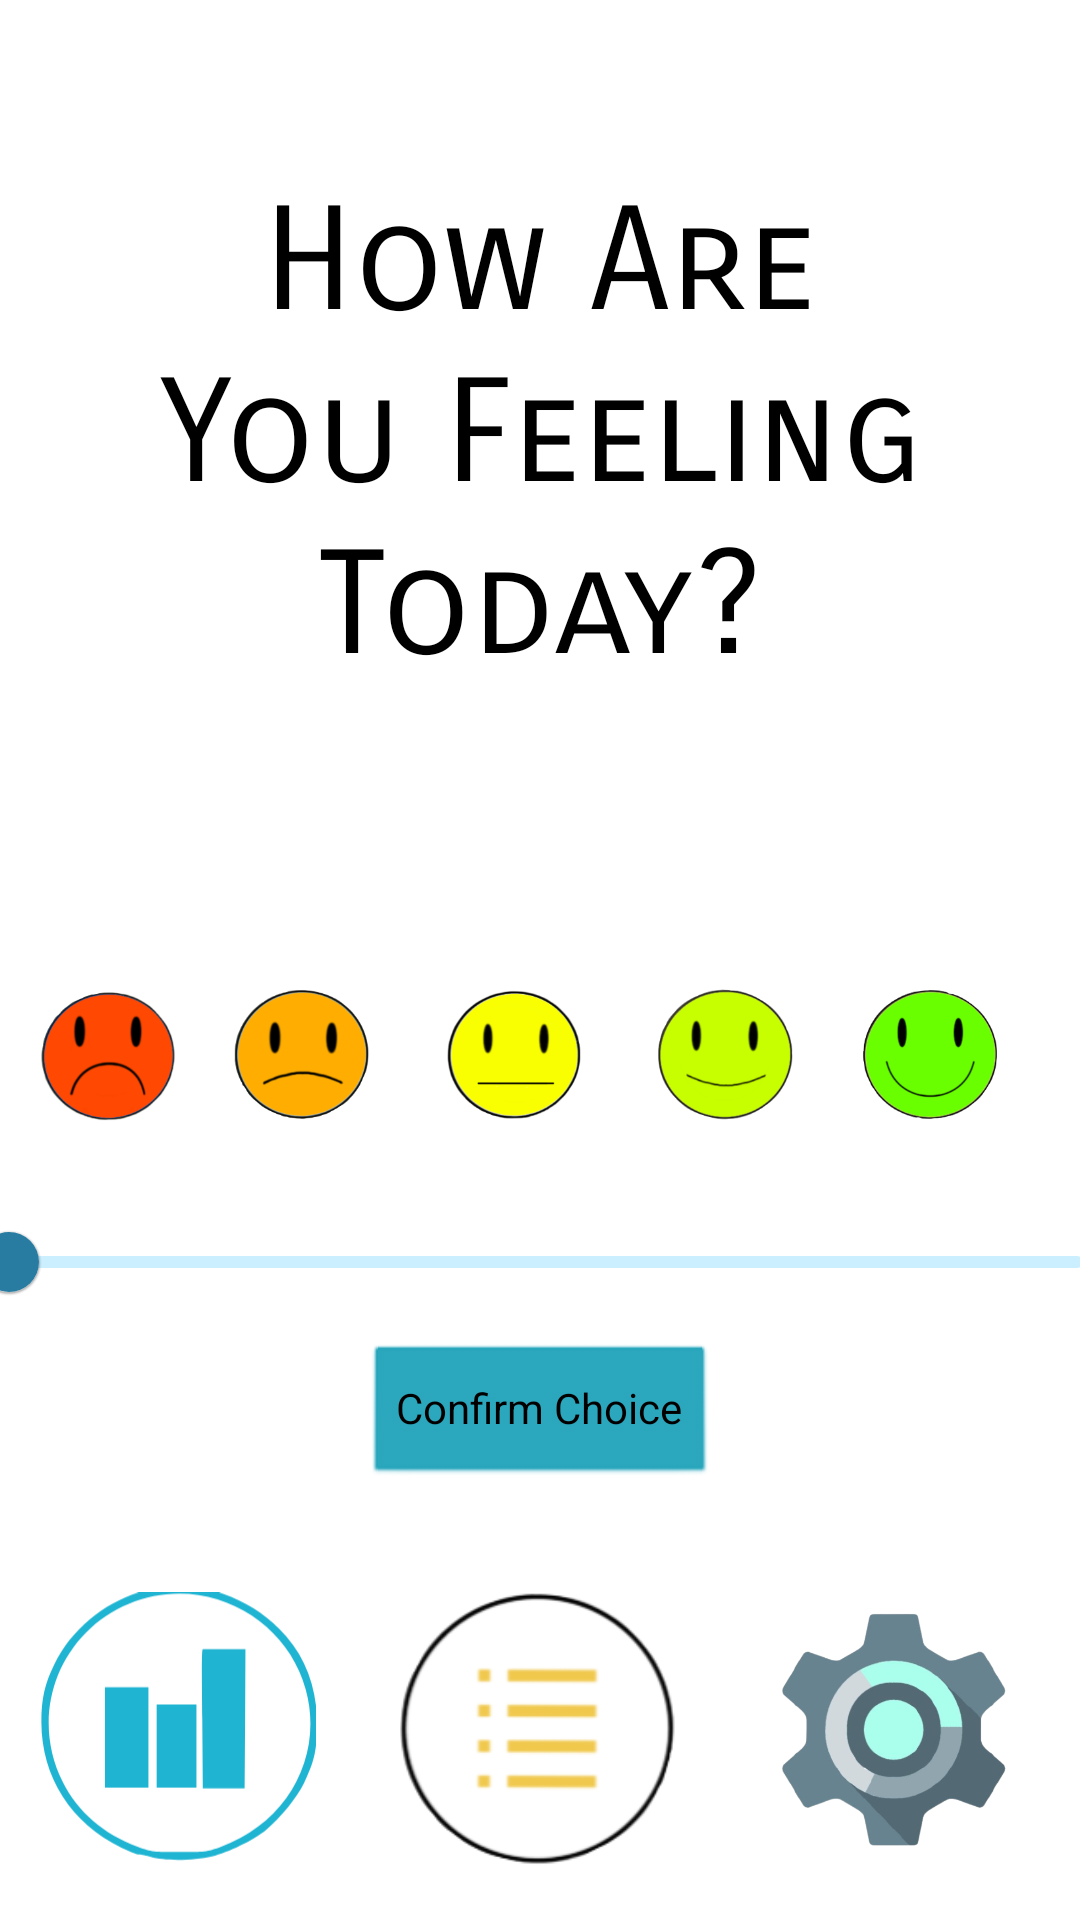

Write the Android layout XML for this screen, with the resource values it uses.
<!-- AndroidManifest.xml: application theme Theme.MentalhealthApp2.NoActionBar -->
<!-- res/layout/activity_main.xml -->
<?xml version="1.0" encoding="utf-8"?>
<androidx.constraintlayout.widget.ConstraintLayout xmlns:android="http://schemas.android.com/apk/res/android"
    xmlns:app="http://schemas.android.com/apk/res-auto"
    xmlns:tools="http://schemas.android.com/tools"
    android:layout_width="match_parent"
    android:layout_height="match_parent"
    android:backgroundTint="@color/white"
    android:theme="@android:style/Theme.Light"

    tools:context=".MainActivity">

    <Button
        android:id="@+id/Sad1Button"
        android:layout_width="wrap_content"
        android:layout_height="wrap_content"
        android:text="Confirm Choice"
        android:backgroundTint="@color/ButtonBackgroud"
        app:layout_constraintBottom_toBottomOf="parent"
        app:layout_constraintEnd_toEndOf="parent"
        app:layout_constraintStart_toStartOf="parent"
        app:layout_constraintTop_toTopOf="parent"
        app:layout_constraintVertical_bias="0.756" />

    <com.google.android.material.slider.Slider
        android:id="@+id/HappySlider"
        android:layout_width="388dp"
        android:layout_height="52dp"
        android:valueFrom="0.0"
        android:valueTo="5.0"
        app:labelBehavior="gone"
        app:layout_constraintBottom_toBottomOf="parent"
        app:layout_constraintEnd_toEndOf="parent"
        app:layout_constraintHorizontal_bias="0.478"
        app:layout_constraintStart_toStartOf="parent"
        app:layout_constraintTop_toTopOf="parent"
        app:layout_constraintVertical_bias="0.67"
        app:thumbColor="@color/SliderThumb"
        app:trackColorActive="@color/SliderTrackActive"
        app:trackColorInactive="@color/SliderTrack" />

    <TextView
        android:id="@+id/textView3"
        android:layout_width="317dp"
        android:layout_height="230dp"
        android:fontFamily="sans-serif-smallcaps"
        android:text="How Are You Feeling Today?"
        android:textAlignment="center"
        android:textColor="#000000"
        android:textSize="48sp"
        app:layout_constraintBottom_toBottomOf="parent"
        app:layout_constraintEnd_toEndOf="parent"
        app:layout_constraintStart_toStartOf="parent"
        app:layout_constraintTop_toTopOf="parent"
        app:layout_constraintVertical_bias="0.143" />

    <ImageButton
        android:id="@+id/TrendButton"
        android:layout_width="92dp"
        android:layout_height="99dp"
        android:background="@null"
        android:scaleType="fitCenter"
        android:src="@drawable/ic_trends1"
        app:layout_constraintBottom_toBottomOf="parent"
        app:layout_constraintEnd_toEndOf="parent"
        app:layout_constraintHorizontal_bias="0.05"
        app:layout_constraintStart_toStartOf="parent"
        app:layout_constraintTop_toTopOf="parent"
        app:layout_constraintVertical_bias="0.974"

        />

    <ImageButton
        android:id="@+id/Dbutton"
        android:layout_width="92dp"
        android:layout_height="99dp"
        android:background="@null"
        android:scaleType="fitCenter"
        android:src="@drawable/diary"
        app:layout_constraintBottom_toBottomOf="parent"
        app:layout_constraintEnd_toEndOf="parent"
        app:layout_constraintHorizontal_bias="0.498"
        app:layout_constraintStart_toStartOf="parent"
        app:layout_constraintTop_toTopOf="parent"
        app:layout_constraintVertical_bias="0.974"

        />

    <ImageButton
        android:id="@+id/settingsButton"
        android:layout_width="92dp"
        android:layout_height="99dp"
        android:background="@null"
        android:scaleType="fitCenter"
        android:src="@drawable/settings"
        app:layout_constraintBottom_toBottomOf="parent"
        app:layout_constraintEnd_toEndOf="parent"
        app:layout_constraintHorizontal_bias="0.94"
        app:layout_constraintStart_toStartOf="parent"
        app:layout_constraintTop_toTopOf="parent"
        app:layout_constraintVertical_bias="0.974"

        />

    <ImageView
        android:id="@+id/imageView"
        android:layout_width="45dp"
        android:layout_height="45dp"
        app:layout_constraintBottom_toBottomOf="parent"
        app:layout_constraintEnd_toEndOf="parent"
        app:layout_constraintHorizontal_bias="0.043"
        app:layout_constraintStart_toStartOf="parent"
        app:layout_constraintTop_toTopOf="parent"
        app:layout_constraintVertical_bias="0.554"
        app:srcCompat="@drawable/happy5" />

    <ImageView
        android:id="@+id/imageView6"
        android:layout_width="45dp"
        android:layout_height="45dp"
        app:layout_constraintBottom_toBottomOf="parent"
        app:layout_constraintEnd_toEndOf="parent"
        app:layout_constraintHorizontal_bias="0.912"
        app:layout_constraintStart_toStartOf="parent"
        app:layout_constraintTop_toTopOf="parent"
        app:layout_constraintVertical_bias="0.553"
        app:srcCompat="@drawable/happy1" />

    <ImageView
        android:id="@+id/imageView7"
        android:layout_width="45dp"
        android:layout_height="45dp"
        app:layout_constraintBottom_toBottomOf="parent"
        app:layout_constraintEnd_toEndOf="parent"
        app:layout_constraintHorizontal_bias="0.696"
        app:layout_constraintStart_toStartOf="parent"
        app:layout_constraintTop_toTopOf="parent"
        app:layout_constraintVertical_bias="0.553"
        app:srcCompat="@drawable/happy2" />

    <ImageView
        android:id="@+id/imageView8"
        android:layout_width="45dp"
        android:layout_height="45dp"
        app:layout_constraintBottom_toBottomOf="parent"
        app:layout_constraintEnd_toEndOf="parent"
        app:layout_constraintHorizontal_bias="0.248"
        app:layout_constraintStart_toStartOf="parent"
        app:layout_constraintTop_toTopOf="parent"
        app:layout_constraintVertical_bias="0.553"
        app:srcCompat="@drawable/happy4" />

    <ImageView
        android:id="@+id/imageView9"
        android:layout_width="45dp"
        android:layout_height="45dp"
        app:layout_constraintBottom_toBottomOf="parent"
        app:layout_constraintEnd_toEndOf="parent"
        app:layout_constraintHorizontal_bias="0.472"
        app:layout_constraintStart_toStartOf="parent"
        app:layout_constraintTop_toTopOf="parent"
        app:layout_constraintVertical_bias="0.553"
        app:srcCompat="@drawable/happy3" />

</androidx.constraintlayout.widget.ConstraintLayout>
<!-- resources referenced by this layout -->
<resources>
  <color name="ButtonBackgroud">#21A3BA</color>
  <color name="SliderThumb">#287BA1</color>
  <color name="SliderTrack">#CCEFFF</color>
  <color name="SliderTrackActive">#0091D5</color>
  <color name="white">#FFFFFFFF</color>
  <!-- drawable diary: png bitmap (drawable, 13390 bytes) -->
  <!-- drawable happy1: png bitmap (drawable, 18477 bytes) -->
  <!-- drawable happy2: png bitmap (drawable, 18164 bytes) -->
  <!-- drawable happy3: png bitmap (drawable, 22344 bytes) -->
  <!-- drawable happy4: png bitmap (drawable, 20275 bytes) -->
  <!-- drawable happy5: png bitmap (drawable, 21183 bytes) -->
  <!-- drawable ic_trends1 (drawable) -->
  <vector xmlns:android="http://schemas.android.com/apk/res/android"
      android:width="165dp"
      android:height="164dp"
      android:viewportWidth="165"
      android:viewportHeight="164">
    <path
        android:pathData="M65.423,-1.693c-24.2,5.4 -46,22.5 -56.8,44.6 -5.8,11.7 -7.8,20.8 -7.8,34.7 0.1,32.8 17.8,60.4 48.1,75.1 4.6,2.2 9.2,4 10.3,4 1.2,-0 4.4,0.7 7.1,1.5 7.7,2.4 26,2.2 36.5,-0.4 9.8,-2.4 24.8,-9.7 32.2,-15.7 8.8,-7.3 18.5,-19.3 22.8,-28.1 5.5,-11.6 7.1,-17.4 7.7,-28.8 1.4,-25.8 -6.2,-47.3 -22.6,-63.5 -9.6,-9.5 -20.4,-16.2 -33.4,-20.8 -9.4,-3.3 -11.2,-3.6 -23.7,-3.8 -9.5,-0.3 -15.5,0.1 -20.4,1.2zM94.823,1.707c30.9,4.9 55.8,26.7 64,56.2 11,39.6 -10.7,79.9 -50.8,94.2 -8.4,3 -9.3,3.1 -24.7,3.1 -15.4,-0 -16.3,-0.1 -24.7,-3.1 -20.6,-7.4 -36,-20.7 -45.2,-39.1 -14.8,-29.6 -9.3,-65.1 13.9,-88.7 17.6,-17.9 43.1,-26.4 67.5,-22.6z"
        android:fillColor="#1FB4D2"
        android:strokeColor="#00000000"/>
    <path
        android:pathData="M97.323,34.007C96.439,34.273 96.923,53.707 97.023,76.207L97.323,117.207L109.823,117.207L122.323,117.207L122.623,75.607L122.823,33.907C122.823,33.907 110.81,33.926 97.323,34.007Z"
        android:fillColor="#1FB4D2"
        android:strokeColor="#00000000"/>
    <path
        android:pathData="M38.823,86.707l0,30 13,-0 13,-0 0,-30 0,-30 -13,-0 -13,-0 0,30z"
        android:fillColor="#1FB4D2"
        android:strokeColor="#00000000"/>
    <path
        android:pathData="M69.749,66.967l23.777,0l0,49.752l-23.777,0z"
        android:fillColor="#1FB4D2"
        android:strokeColor="#00000000"/>
  </vector>
  <!-- drawable settings: png bitmap (drawable, 97158 bytes) -->
  <style name="Theme.MentalhealthApp2.NoActionBar">
          <item name="windowActionBar">false</item>
          <item name="windowNoTitle">true</item>
          <item name="android:background">@color/white</item>
      </style>
</resources>
